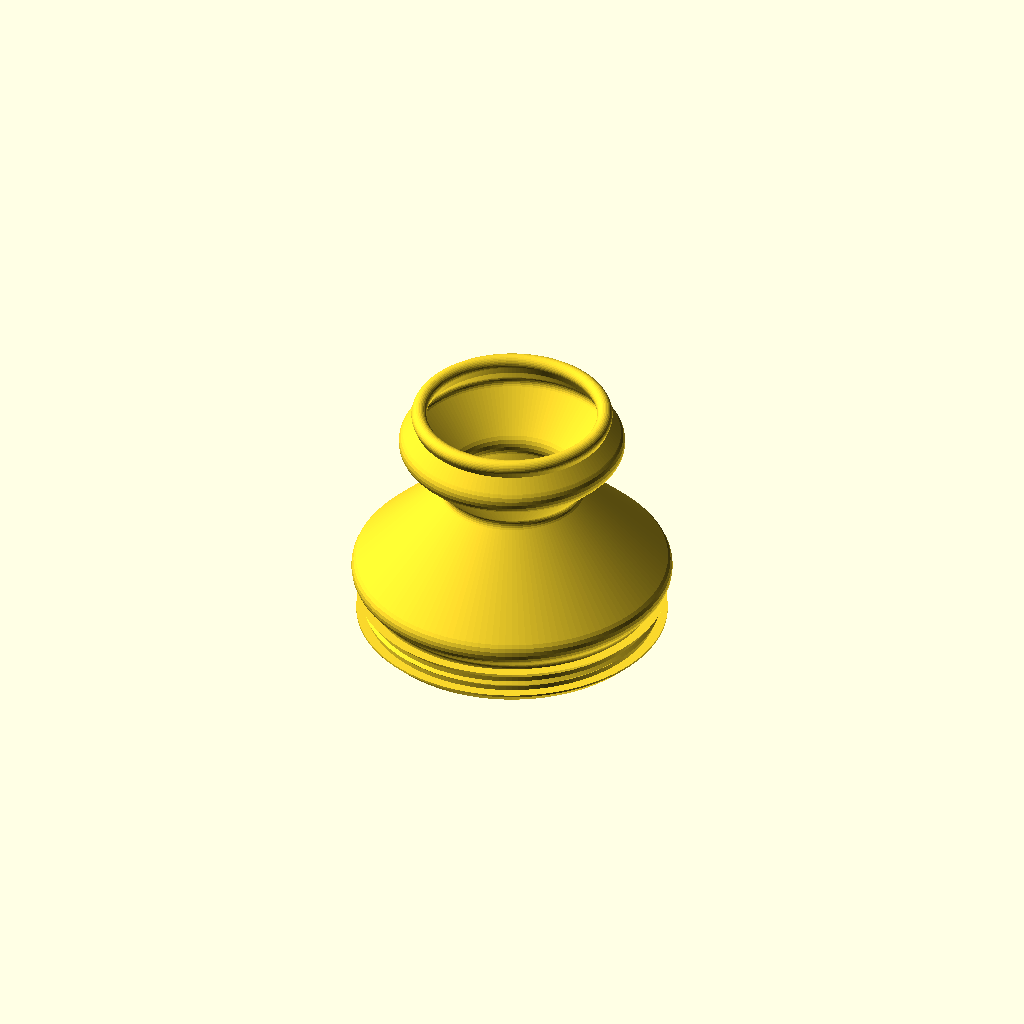
Cell 1: the model at its default parameters.
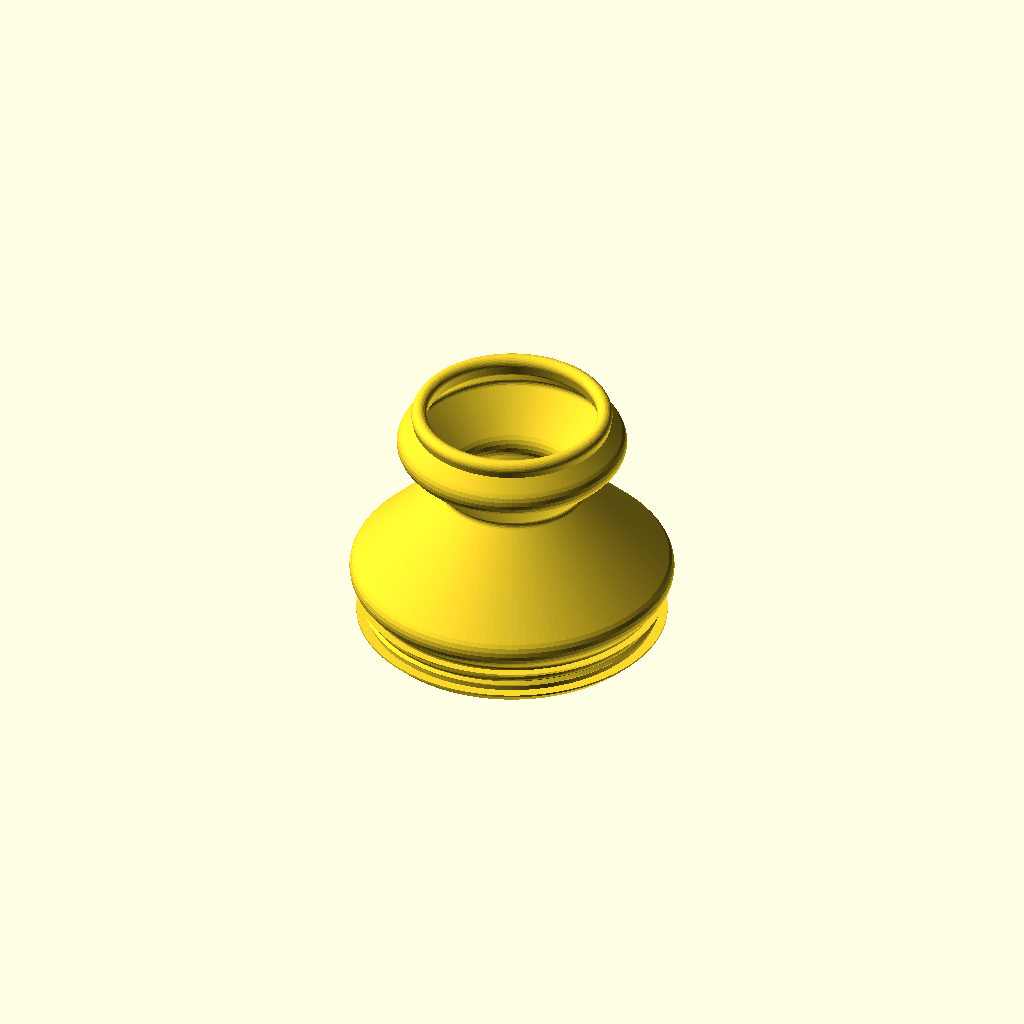
Cell 2: nozzle_d = 0.6 (everything else at default).
One fixed orthographic camera (rotation 55°, 0°, 25°; colour scheme Cornfield) for every cell.
Source of the model, versions/v020-20260911-232959/ky023_boot.scad:
// =====================================================================
//  KY-023 thumb-joystick sealed (IP68) enclosure:
//  TPU bellows boot + expander ring + rigid cap + hermetic box + lid
// =====================================================================
//
//  Parts (all printed):
//    boot    TPU      grommet that sits in the countersunk hole of the box
//                     top panel (flush), conical bellows, top sealing bead
//    ring    PLA/PETG expander pushed into the grommet bore from inside the
//                     box (before the lid goes on): it squeezes the TPU
//                     against the hole, its flange presses the grommet lip
//                     against the panel underside, and it stops the grommet
//                     from collapsing inwards when the bellows pulls
//    cap     PLA/PETG replaces the stock 26.8 mm bell knob; two prints:
//                     cap_stem (socket for the post, neck, flange with the
//                     bead lip + groove core, plug) and cap_head (disc glued
//                     onto the plug; its flat underside closes the groove).
//                     The boot bead is pushed onto the groove core (~6 %
//                     stretch) before the head is glued on, so it never has
//                     to pass over the full head diameter
//    box     PETG/ASA one piece: top panel with the boot hole, walls, four
//                     corner screw bosses; open at the bottom
//    lid     PETG/ASA bottom plate with the PCB standoffs and a sealing rib
//    gasket  TPU      flat frame between the box rim and the lid, with a
//                     groove that locates the lid rib (exported groove up)
//
//  Sealing path: water -> head-rim groove (bead) -> bellows wall -> grommet
//                cone in the panel countersink + body squeezed between the
//                expander ring and the hole (ridge) + lip under the panel
//                -> box walls -> gasket under the lid rib.
//  No cable hole by default (gland_d = 0): pot the cable or drill on site.
//
//  Return-to-centre: the bellows is symmetric and printed in the exact
//  shape it has when installed, so the only equilibrium is the centre.
//  Two deep convolutions give ~25 mm of wall; the ECHO output reports up to
//  which tilt the far side only bends and how much it stretches at
//  tilt_deg (stretch pulls towards the centre, never away).
//
//  Printability (no supports anywhere):
//    boot   grommet down: lip chamfer, ridge and cone at 45 deg, inner
//           retaining lip 45 deg, bellows legs <= leg_deg, bead teardrop
//    ring   flange down: straight tube, 45 deg lead-in chamfer on top
//    cap_head  underside on the bed: true round-over and finger dish on
//              top, blind plug hole bridged (8 mm)
//    cap_stem  boss (socket) on the bed, brim: socket ceiling is a small
//              bridge, flange underside is a flange_cone_deg cone
//    box    upside down (top panel on the bed): bosses rise from the panel,
//           countersink and panel edge round-over stay within 45 deg
//    lid    outer face down: standoffs and rib print upwards
//  Bed-side edges are "printable rounds": 45 deg for the first layers,
//  then a true arc into the vertical face.
//
//  Coordinates: stick axis = Z, Z = 0 is the top of the joystick's steel
//  plate; the box panel sits panel_clear above the pot tops. mm.
//
//  Check on your module with calipers: PCB size and hole grid, the stick
//  offset from the PCB centre (pcb_dx), pot tops (pot_top_z, must stay
//  below the panel) and above all the centre post (post_type, post_d,
//  post_flat, post_h) - clones differ from the P3/SparkFun drawing.
// =====================================================================

/* [Part] */
// What to render / export
part = "boot"; // [boot, ring, cap_head, cap_stem, cap, cap_section, box, lid, gasket, section, assembly, assembly_section, mock]

/* [Printing] */
// Nozzle / line width
nozzle_d = 0.4; // [0.3:0.1:0.6]
// Bellows wall thickness in perimeters (passes) of the nozzle
wall_lines = 2; // [1:1:4]
// Segments per revolution
fn_round = 144; // [48:12:240]

/* [Joystick module (measure with calipers)] */
// Square steel frame width (mock-up only)
frame_w = 16.0;
// Top plate height above the PCB
plate_h = 12.2;
// Round opening in the top plate (mock-up only)
opening_d = 11.0;
// Gimbal centre relative to the plate top
pivot_z = -6.7;
// Centre post the cap presses onto. MEASURE IT: "dd" = round with two flats
// (typical KY-023 clone, ~4.0 mm, 3.0 across flats), "d" = round with one
// flat (Alps RKJXV: 4.0 / 3.0), "rect" = 1.15 x 1.85 (P3 America 802 /
// SparkFun COM-09032 drawing, Detail A-A')
post_type = "dd"; // [dd, d, rect]
// Round post: diameter and across-flats (d: flat-to-round distance)
post_d = 4.08;
post_flat = 3.12;
// Rectangular post: width x length
post_w = 1.15;
post_l = 1.85;
// Exposed post height above the plate
post_h = 7.2;
// Pot tops relative to the plate top (must stay under the panel hole)
pot_top_z = -1.0;
// PCB size and thickness (measured 34.4 x 26.07)
pcb_l = 34.4;
pcb_w = 26.07;
pcb_t = 1.6;
// Layout (from the HW-504 / KY-023 photo): the header sits on the -X short
// edge; the tact switch is on the -Y long edge with one pot opposite it on
// +Y; the other pot faces the +X short edge.
// PCB centre relative to the stick axis. Measured: along the 34.4 mm length
// the stick is centred (pcb_dx = 0); across the width it is 14.05 mm from
// the switch-side long edge -> pcb_dy = 14.05 - pcb_w / 2 = ... negative
// because the switch edge is on -Y: pcb_dy = pcb_w / 2 - 14.05
pcb_dx = 0;
pcb_dy = 26.07 / 2 - 14.05;
// PCB mounting hole grid (along / across the PCB) and hole diameter. NOT
// measured yet: the mock-up's text says 26.7 x 20.3, its STL 26.5 x 19.0
pcb_hole_dx = 26.7;
pcb_hole_dy = 20.3;
pcb_hole_d = 3.2;
// Hole grid centre relative to the PCB centre along the length (+ = away
// from the header): B = header-end edge to the nearest hole centres, then
// hole_dx = B + pcb_hole_dx / 2 - pcb_l / 2
hole_dx = 0;
// Working tilt of the stick
tilt_deg = 25; // [15:35]
// Stick push-down (button) travel
push_travel = 1.5;

/* [Boot and expander ring] */
// Grommet bore diameter (= expander ring bottom diameter)
grommet_in_d = 27.2; // [26:0.2:29]
// Radial interference of the grommet body in the panel hole (before expansion)
grommet_squeeze = 0.3; // [0:0.1:1]
// Sealing ridge on the grommet body (45 deg triangle)
grommet_ridge = 0.3;
// Lip under the panel: radial protrusion and height (45 deg entry chamfer)
lip_out = 1.0;
lip_h = 1.2;
// Small inward lip at the top of the bore that snaps over the ring (45 deg)
ring_lip = 0.5;
// Expander ring: inner diameter, radial expansion of the bore, lead-in
// chamfer at its top, flange under the grommet lip: thickness and outer radius
ring_in_d = 24.0;
ring_expand = 0.4; // [0.2:0.1:0.8]
ring_chamfer = 0.5;
ring_flange_t = 1.0;
ring_flange_r = 15.5;
// Bellows foot radius (wall centreline), must sit on the grommet top face
base_r = 14.6; // [14:0.2:16]
// Vertical lift of the wall above the grommet before the first fold
lift = 0.6;
// Fold legs angle from vertical (45 = safe TPU overhang, 50 with 0.15 mm layers)
leg_deg = 45; // [40:55]
// Radial travel of each fold leg from the grommet upwards (+ outward,
// - inward); every leg climbs at leg_deg, the last leg runs from the end of
// this list to the bead. Soft default: one short outward step over the
// panel, then one very deep inward fold, then out again. Depth is the
// softness lever (stiffness ~ 1/depth^3); the neck (r 4 + 2 mm) limits the
// inward travel, the box width and the cap-head sweep limit the outward one.
fold_dr = [2.0, -10.2, 5.3];
// Corner rounding of the folds (centreline radius); bigger = gentler hinges
fold_r = 1.2; // [0.8:0.1:2.5]
// Sealing bead at the top: diameter and radial interference in the head groove
bead_d = 1.6; // [1.2:0.1:2.4]
bead_squeeze = 0.5; // [0:0.05:1]
// Vertical wall under the bead (the bead teardrop runs down it, so the bead
// prints without overhang whatever the last leg angle) and teardrop length
bead_stub = 1.0; // [0.5:0.1:3]
bead_run = 1.0; // [0.5:0.1:3]

/* [Cap (rigid, PLA/PETG)] */
// Neck diameter
neck_d = 8.0; // [6:0.5:12]
// Cap head underside height above the plate
cap_under_z = 22.8; // [14:0.5:26]
// Bead groove on the stem flange: flat lip under it, width, depth; the glued
// head closes it from above
groove_lip = 0.6;
groove_w = 1.7;
groove_depth = 0.7;
// Overhang angle (from vertical) of the cone under the flange, stem printed boss-down
flange_cone_deg = 60; // [45:5:65]
// Head diameter / body height above the groove / top fillet
head_d = 19.9;
head_body_h = 5.5;
head_fillet = 1.5;
// Plug of the stem into the head: height, diametral clearance of the hole
plug_h = 3.0;
plug_clear = 0.2;
// Socket boss around the post: wall around the socket, start height, height
boss_wall = 1.2;
cap_boss_z0 = 2.5;
cap_boss_h = 3.0;
// Entry chamfer of the socket (kept small: it is the first layer when printed boss-down)
socket_chamfer = 0.3;
// Socket clearance per side (FDM holes print ~0.1 mm small per side, so
// 0.15 gives a light press fit; 0.1 if loose, 0.2 if it will not go on),
// extra depth beyond the post tip, entry chamfer at the socket mouth
socket_clear = 0.15; // [0:0.05:0.4]
socket_extra = 0.3;
// Finger dish on the head top: sphere radius and depth (0 = flat)
dish_r = 30;
dish_depth = 0.8; // [0:0.2:2]

/* [Box, lid, gasket (rigid + TPU)] */
// Wall and top panel thickness
wall_t = 2.5; // [2:0.5:4]
panel_t = 2.5; // [2:0.5:4]
// Gap between the pot tops and the panel underside (the ring flange sits
// below the grommet lip, outside the pots: keep the lip above pot_top_z)
panel_clear = 1.3;
// Boot hole in the panel and its 45 deg countersink depth (grommet cone sits flush)
hole_d = 29.4;
cs_depth = 1.0;
// Across the width the box is centred on the stick axis (the PCB is off by
// pcb_dy, so the panel hole is in the middle); along the length the cavity
// follows the PCB: free length beyond the header end (connector / cable
// room), clearance beyond the far end and beside the long edges
cav_end = 20.0; // [5:5:40]
cav_far = 3.0; // [1:0.5:10]
cav_side = 3.0; // [1:0.5:6]
cav_r = 2.0;
box_r = 5.0;
// Round-over radius of the panel edge and of the lid outer edge
box_edge_r = 2.5; // [0:0.5:4]
lid_edge_r = 1.5; // [0:0.5:3]
// Tangent angle of the round-over where it meets the bed (both edges are on
// the bed when printed): 0 = full quarter circle, 45 = never steeper than
// 45 deg. 30 looks smooth and only the first ~0.3 r exceeds 45 deg.
edge_start_deg = 30; // [0:5:45]
// Corner screw bosses: diameter, self-tapping hole (M3), clearance hole
screw_boss_d = 6.0;
screw_hole_d = 2.6;
screw_clear_d = 3.4;
// PCB standoffs on the lid: diameter and height (pins need >= 3 mm)
standoff_d = 6.0;
standoff_h = 3.7;
// Lid thickness, gasket thickness, sealing rib width / height
lid_t = 2.5; // [2:0.5:4]
gasket_t = 1.5;
rib_w = 1.0;
rib_h = 0.5;
// Gasket: outline inset from the box (0 = flush), groove for the rib (width =
// rib_w + nozzle_d), how much the rib still presses into the TPU
gasket_inset = 0; // [0:0.1:0.5]
gasket_press = 0.2; // [0:0.1:0.5]
// Cable gland hole on the header (-X) wall, teardrop (0 = none; 12.5 = PG7)
gland_d = 0; // [0:0.5:16]

/* [Hidden] */
eps = 0.01;
$fn = 48;
wall = wall_lines * nozzle_d;                   // bellows wall thickness

// ---------------------------------------------------------------------
//  Derived geometry
// ---------------------------------------------------------------------
cav_lx   = pcb_l + cav_end + cav_far;
box_cx   = pcb_dx + (cav_far - cav_end) / 2;    // bay on the header (-X) side
box_cy   = 0;                                   // centred on the stick across the width
cav_y    = 2 * (abs(pcb_dy) + pcb_w / 2 + cav_side);
box_lx   = cav_lx + 2 * wall_t;
box_ly   = cav_y + 2 * wall_t;
panel_bot = pot_top_z + panel_clear;
panel_top = panel_bot + panel_t;
z_pcb_bot = -plate_h - pcb_t;
z_lid_in = z_pcb_bot - standoff_h;              // lid inner face
z_rim    = z_lid_in + gasket_t;                 // box bottom rim
z_lid_out = z_lid_in - lid_t;
boss_in  = screw_boss_d / 2 + 0.8;              // boss centre from the outer edge
screw_xy = [for (sx = [-1, 1], sy = [-1, 1])
            [box_cx + sx * (box_lx / 2 - boss_in), box_cy + sy * (box_ly / 2 - boss_in)]];
pcb_holes = [for (sx = [-1, 1], sy = [-1, 1])
             [pcb_dx + hole_dx + sx * pcb_hole_dx / 2, pcb_dy + sy * pcb_hole_dy / 2]];
pcb_corner = [pcb_dx + pcb_l / 2, pcb_dy + pcb_w / 2];
gland_z  = (z_rim + panel_bot) / 2;

// grommet and ring
hole_r   = hole_d / 2;
r_in     = grommet_in_d / 2;
r_g      = hole_r + grommet_squeeze;            // body radius (printed)
z_g0     = panel_bot - 0.1;                     // lip top face
z_lip0   = z_g0 - lip_h;
z_cs     = panel_top - cs_depth;                // countersink starts here
z_mid    = (z_g0 + z_cs) / 2;                   // ridge height
r_cone   = r_g + cs_depth;                      // cone radius at the panel top
ring_r1  = r_in + ring_expand;                  // ring tube radius (bore expanded)
ring_z0  = z_lip0 - ring_flange_t;              // flange underside

// cap and head bead
socket_max = (post_type == "rect" ? max(post_w, post_l) : post_d) + 2 * socket_clear;
cap_boss_d = socket_max + 2 * boss_wall;
socket_depth = post_h - cap_boss_z0 + socket_extra;
neck_z0  = cap_boss_z0 + cap_boss_h + (neck_d - cap_boss_d) / 2;   // 45 deg cone
groove_r = head_d / 2 - groove_depth;
groove_z = cap_under_z + groove_lip + groove_w / 2;    // bead centre height
bead_rc  = groove_r - bead_squeeze + bead_d / 2;       // bead centre radius (printed)
head_z0  = cap_under_z + groove_lip + groove_w;        // head underside = groove top wall
cone_h   = (head_d / 2 - neck_d / 2) / tan(flange_cone_deg);   // flange underside cone

// Bellows meridian knots (wall centreline): flange -> zigzag legs -> bead
K0 = [base_r, panel_top - 1.0];
K1 = [base_r, panel_top + lift];
function knots(i, p) = i >= len(fold_dr) ? [p] :
    concat([p], knots(i + 1, p + [fold_dr[i], abs(fold_dr[i]) / tan(leg_deg)]));
K_legs = knots(0, K1);
K_last = K_legs[len(K_legs) - 1];
K5 = [bead_rc, groove_z];                              // bead
K_stub = [bead_rc, groove_z - bead_stub];              // start of the vertical wall under the bead
last_leg = K_stub - K_last;
last_leg_deg = atan2(abs(last_leg[0]), last_leg[1]);   // from vertical
inner_r = min([for (k = K_legs) k[0]]) - wall / 2;     // closest the wall gets to the axis
// Relative compliance of the fold stack (EJMA-style, legs in series): each leg
// of radial depth w at mean radius rm contributes w^3 / rm^3; wall^3 is a
// common factor. Higher = softer. Only for comparing fold patterns.
K_all = concat(K_legs, [K_stub]);
compliance = [for (i = [1:len(K_all) - 1]) let(w = abs(K_all[i][0] - K_all[i - 1][0]), rm = (K_all[i][0] + K_all[i - 1][0]) / 2)
              pow(w, 3) / pow(rm, 3)] * [for (i = [1:len(K_all) - 1]) 1];

function unit(v) = v / norm(v);
function arc(c, r, a0, a1, n) = [for (i = [0:n]) c + r * [cos(a0 + (a1 - a0) * i / n), sin(a0 + (a1 - a0) * i / n)]];
// Replace corner p1 by a tangent arc of radius r (clamped to the segments)
function fillet(p0, p1, p2, r, n = 6) =
    let(d1 = unit(p0 - p1), d2 = unit(p2 - p1),
        half = acos(max(-1, min(1, d1 * d2))) / 2,
        rr = min(r, 0.45 * min(norm(p0 - p1), norm(p2 - p1)) * tan(half)),
        dist = rr / tan(half),
        t1 = p1 + d1 * dist, t2 = p1 + d2 * dist,
        c = p1 + unit(d1 + d2) * rr / sin(half),
        a1 = atan2(t1[1] - c[1], t1[0] - c[0]),
        a2 = atan2(t2[1] - c[1], t2[0] - c[0]),
        da = ((a2 - a1 + 540) % 360) - 180)
    arc(c, rr, a1, a1 + da, n);
function rounded_path(k, r) = concat([k[0]],
    [for (i = [1:len(k) - 2]) each fillet(k[i - 1], k[i], k[i + 1], r)], [k[len(k) - 1]]);
function path_len(p) = len(p) < 2 ? 0 : norm(p[1] - p[0]) + path_len([for (i = [1:len(p) - 1]) p[i]]);

// fillets on the fold knots only; the stub corner stays sharp so the bead
// teardrop sits on an exactly vertical wall
meridian = concat(rounded_path(concat([K0], K_legs, [K_stub]), fold_r), [K5]);
meridian_len = path_len(meridian) - 1.0;                // minus the buried stub
rest_chord = norm(K5 - K1);
// Point (r, z) fixed to the stick after tilting by ang about the pivot (r may be negative)
function tilt_pt(p, ang) = [p[0] * cos(ang) + (p[1] - pivot_z) * sin(ang),
                            -p[0] * sin(ang) + (p[1] - pivot_z) * cos(ang) + pivot_z];
function chord_at(ang) = let(far = tilt_pt([-bead_rc, groove_z], ang), near = tilt_pt([bead_rc, groove_z], ang))
    [norm(far - [-base_r, K1[1]]), norm(near - [base_r, K1[1]])];
function stretch_at(ang) = max(0, (chord_at(ang)[0] / meridian_len - 1) * 100);
lat = (groove_z - pivot_z) * sin(tilt_deg);              // bead shift at tilt
no_stretch_deg = [for (a = [5:1:40]) if (stretch_at(a) == 0) a][len([for (a = [5:1:40]) if (stretch_at(a) == 0) a]) - 1];
head_edge = tilt_pt([head_d / 2, cap_under_z], tilt_deg);
// Tilt at which the boss bottom corner would reach the plate outside its opening
function boss_ok(a) = let(p = tilt_pt([cap_boss_d / 2, cap_boss_z0], a)) p[1] >= 0 || p[0] <= opening_d / 2;
boss_tilt_max = [for (a = [0:1:45]) if (boss_ok(a)) a][len([for (a = [0:1:45]) if (boss_ok(a)) a]) - 1];

echo(str("Box ", box_lx, " x ", box_ly, " x ", panel_top - z_lid_out, " mm (with lid), hole centred across; free length beyond the PCB ends ",
         (pcb_dx - pcb_l / 2) - (box_cx - cav_lx / 2), " / ", (box_cx + cav_lx / 2) - (pcb_dx + pcb_l / 2), " mm, panel hole d ", hole_d,
         ", PCB corner to boss axis ", norm(pcb_corner - screw_xy[3]), " mm (boss r ", screw_boss_d / 2, ")"));
echo(str("PCB: stick ", pcb_w / 2 - pcb_dy, " mm from the switch-side long edge, ", pcb_l / 2 - pcb_dx,
         " from the header edge, ", pcb_l / 2 + pcb_dx, " from the far edge; holes ",
         pcb_l / 2 - pcb_hole_dx / 2 + hole_dx, " from the header edge (B) and ", (pcb_w - pcb_hole_dy) / 2,
         " from the long edges; standoffs at ", pcb_holes));
echo(str("Grommet: body r ", r_in, "..", r_g, " in hole r ", hole_r, ": squeeze ", (r_g / hole_r - 1) * 100,
         " % printed, ", ((r_g + ring_expand) / hole_r - 1) * 100, " % with the ring; lip passes the hole with ",
         ((r_g + lip_out) / hole_r - 1) * 100, " % stretch; panel ", panel_bot, "..", panel_top, ", pots top ", pot_top_z));
echo(str("Bellows: meridian ", meridian_len, " mm, rest chord ", rest_chord, ", last leg ", last_leg_deg,
         " deg from vertical (keep <= 50), innermost wall r ", inner_r, " (neck r ", neck_d / 2,
         "), compliance index ", compliance, " (x 1/wall^3)"));
echo(str("At ", tilt_deg, " deg: bead shifts ", lat, " mm, far/near chords ", chord_at(tilt_deg),
         " -> far-side stretch ", stretch_at(tilt_deg), " % (no stretch up to ", no_stretch_deg,
         " deg, ", stretch_at(20), " % at 20 deg); head edge at r ", head_edge[0], " z ", head_edge[1]));
echo(str("Cap socket: post_type ", post_type, ", socket ", post_type == "rect" ? str(post_w + 2 * socket_clear, " x ", post_l + 2 * socket_clear)
         : str("d ", post_d + 2 * socket_clear, " flats ", post_flat + 2 * socket_clear), ", depth ", socket_depth,
         " from z ", cap_boss_z0, "; boss d ", cap_boss_d, " clears the plate opening up to ", boss_tilt_max, " deg"));
echo(str("Bead: ID ", 2 * (bead_rc - bead_d / 2), " pushed onto the groove core d ", 2 * groove_r,
         " (", (groove_r / (bead_rc - bead_d / 2) - 1) * 100, " % stretch = squeeze in the groove); flange cone ",
         cone_h, " mm tall, bellows top knot at ", K_last));
if (K_last[1] > cap_under_z - cone_h + (K_last[0] - neck_d / 2) * tan(flange_cone_deg) && K_last[0] < head_d / 2)
    echo("WARNING: bellows top knot inside the flange cone - shorten fold_dr or raise cap_under_z");
if (last_leg_deg > 50) echo("WARNING: last bellows leg too flat to print - raise cap_under_z or change fold_dr");
if (last_leg[1] < 0) echo("WARNING: fold legs taller than the bead height - shorten fold_dr or raise cap_under_z");
if (inner_r < neck_d / 2 + 2) echo("WARNING: bellows too close to the neck - reduce the inward travel in fold_dr");
if (max([for (k = K_legs) k[0]]) + wall / 2 > box_ly / 2 - box_edge_r) echo("WARNING: bellows reaches over the box edge round-over - reduce the outward travel in fold_dr");
if (base_r - wall / 2 < r_in + ring_lip || base_r + wall / 2 > r_cone) echo("WARNING: bellows foot is off the grommet top face");
if (cs_depth >= panel_t - 0.8) echo("WARNING: countersink too deep for the panel");
if (lip_out > lip_h) echo("WARNING: lip_out must not exceed lip_h (45 deg chamfer)");
if (z_lip0 < pot_top_z) echo("WARNING: grommet lip below the pot tops - raise panel_clear");
if (ring_flange_r > r_g + lip_out) echo("WARNING: ring flange wider than the grommet lip");
if (hole_r >= cav_y / 2) echo("WARNING: panel hole wider than the cavity");
if (pot_top_z > 0) echo("WARNING: pots above the panel top");
if (pcb_dx - pcb_l / 2 < box_cx - cav_lx / 2 + 1 || pcb_dx + pcb_l / 2 > box_cx + cav_lx / 2 - 1 || pcb_w / 2 + 1 > cav_y / 2)
    echo("WARNING: PCB too close to the cavity walls");
// Standoffs vs the joystick footprint blocks [x0, y0, x1, y1] (mock-up geometry)
footprint = [[-8, -8, 8, 8], [-6, 8, 6, 11.6], [8, -6, 11, 6], [-3.25, -14.5, 3.25, -8.5]];
function box_dist(p, b) = norm([max(b[0] - p[0], 0, p[0] - b[2]), max(b[1] - p[1], 0, p[1] - b[3])]);
for (p = pcb_holes) for (b = footprint) if (box_dist(p, b) < standoff_d / 2)
    echo(str("WARNING: standoff at ", p, " collides with a joystick component block ", b));
if (boss_tilt_max < tilt_deg) echo("WARNING: cap boss hits the plate opening before tilt_deg - raise cap_boss_z0");

// ---------------------------------------------------------------------
//  2D helpers
// ---------------------------------------------------------------------
module rr(x, y, r) { offset(r = r) square([x - 2 * r, y - 2 * r], center = true); }
module box_outline() { translate([box_cx, box_cy]) rr(box_lx, box_ly, box_r); }
module cav_outline() { translate([box_cx, box_cy]) rr(cav_lx, cav_y, cav_r); }
module stroke2d(pts, w) {
    for (i = [0:len(pts) - 2])
        hull() {
            translate(pts[i])     circle(d = w, $fn = 24);
            translate(pts[i + 1]) circle(d = w, $fn = 24);
        }
}
// Post cross-section with clearance c per side (socket) or c = 0 (mock post)
module post2d(c = 0) {
    if (post_type == "rect")
        square([post_w + 2 * c, post_l + 2 * c], center = true);
    else intersection() {
        circle(d = post_d + 2 * c, $fn = 48);
        if (post_type == "dd")
            square([post_d + 2 * c + 1, post_flat + 2 * c], center = true);
        else                                        // one flat, flat-to-round = post_flat
            translate([-(post_d + 2 * c + 1) / 2, -post_d / 2 - c]) square([post_d + 2 * c + 1, post_flat + 2 * c]);
    }
}
// Teardrop for a horizontal hole; peak towards 2D +X = world -Z after
// rotate([0, 90, 0]) (the box prints upside down)
module teardrop2d(d) { circle(d = d); rotate(-45) square(d / 2); }
// Extrude a convex 2D child by h with a round-over of radius r on the bed
// side at the bottom (rb) and/or the top (rt) - "top" means the face that
// lies on the bed when the part is printed upside down. The arc runs from
// edge_start_deg (tangent angle from horizontal at the bed) to vertical; the
// remaining height down to the bed is a straight run-out at that angle.
module bed_round_slabs(r, h, flip) {
    n = 24;
    a0 = edge_start_deg;
    for (i = [0:n]) let(a = a0 + (90 - a0) * i / n, dz = r * (1 - cos(a)), dr = r * (1 - sin(a)))
        translate([0, 0, flip ? h - dz - eps : dz]) linear_extrude(eps) offset(r = -dr) children();
    // straight run-out from the arc start down to the bed plane
    dz0 = r * (1 - cos(a0));
    translate([0, 0, flip ? h - eps : 0]) linear_extrude(eps)
        offset(r = -(r * (1 - sin(a0)) + (a0 > 0 ? dz0 / tan(a0) : 0))) children();
}
module rounded_extrude(h, rb = 0, rt = 0) {
    hull() {
        if (rb > 0) bed_round_slabs(rb, h, false) children();
        translate([0, 0, rb]) linear_extrude(max(eps, h - rb - rt)) children();
        if (rt > 0) bed_round_slabs(rt, h, true) children();
    }
}

// ---------------------------------------------------------------------
//  Boot (TPU) - print grommet down, bellows up, no supports
// ---------------------------------------------------------------------
module grommet2d() {
    polygon([
        [r_in, z_lip0],
        [r_g, z_lip0],
        [r_g + lip_out, z_lip0 + lip_out],          // 45 deg entry chamfer
        [r_g + lip_out, z_g0],                      // lip outer face
        [r_g, z_g0],                                // flat lip top (holds under the panel)
        [r_g, z_mid - grommet_ridge],
        [r_g + grommet_ridge, z_mid],               // sealing ridge
        [r_g, z_mid + grommet_ridge],
        [r_g, z_cs],
        [r_cone, panel_top],                        // 45 deg cone into the countersink, flush top
        [r_in + ring_lip, panel_top],
        [r_in, panel_top - ring_lip],               // inward lip that snaps over the ring
    ]);
}

// Expander ring (rigid): pushed up into the grommet bore from inside the box
// until the flange seats under the grommet lip and the top snaps under the
// inner lip of the bore
module ring() {
    rotate_extrude($fn = fn_round) polygon([
        [ring_in_d / 2, ring_z0],
        [ring_flange_r, ring_z0],
        [ring_flange_r, z_lip0],                    // flange under the grommet lip
        [ring_r1, z_lip0],
        [ring_r1, panel_top - ring_chamfer],        // straight tube
        [ring_r1 - ring_chamfer, panel_top],        // lead-in / snap chamfer
        [ring_in_d / 2, panel_top],
    ]);
}

module boot() {
    rotate_extrude($fn = fn_round) {
        grommet2d();
        stroke2d(meridian, wall);
        hull() {                                    // bead as a teardrop down the vertical stub
            translate(K5) circle(d = bead_d, $fn = 32);
            translate(K5 - [0, min(bead_run, bead_stub)]) circle(d = wall, $fn = 24);
        }
    }
}

// ---------------------------------------------------------------------
//  Cap (rigid) - print head down, neck up
// ---------------------------------------------------------------------
// Head: a disc glued onto the stem plug; printed underside down.
module cap_head() {
    r = head_d / 2;
    f = head_fillet;
    difference() {
        translate([0, 0, head_z0]) rotate_extrude($fn = fn_round) polygon(concat(
            [[0, 0], [r, 0], [r, head_body_h - f]],
            [for (i = [0:8]) let(a = 90 * i / 8) [r - f + f * cos(a), head_body_h - f + f * sin(a)]],
            [[0, head_body_h]]));
        // blind hole for the stem plug (its ceiling is an 8 mm bridge)
        translate([0, 0, head_z0 - 1]) cylinder(d = neck_d + plug_clear, h = plug_h + 1, $fn = fn_round);
        // finger dish
        if (dish_depth > 0)
            translate([0, 0, head_z0 + head_body_h + dish_r - dish_depth]) sphere(r = dish_r, $fn = fn_round);
    }
}

// Stem: socket boss, neck, flange (cone, bead lip, groove core), plug.
// Printed boss-down.
module cap_stem() {
    difference() {
        union() {
            translate([0, 0, cap_boss_z0]) cylinder(d = cap_boss_d, h = cap_boss_h + eps, $fn = fn_round);
            translate([0, 0, cap_boss_z0 + cap_boss_h - eps])
                cylinder(d1 = cap_boss_d, d2 = neck_d, h = (neck_d - cap_boss_d) / 2 + eps, $fn = fn_round);
            translate([0, 0, neck_z0 - eps])
                cylinder(d = neck_d, h = cap_under_z - cone_h - neck_z0 + 2 * eps, $fn = fn_round);
            translate([0, 0, cap_under_z - cone_h])
                cylinder(d1 = neck_d, d2 = head_d, h = cone_h + eps, $fn = fn_round);     // flange cone
            translate([0, 0, cap_under_z]) cylinder(d = head_d, h = groove_lip + eps, $fn = fn_round);   // bead lip
            translate([0, 0, cap_under_z + groove_lip]) cylinder(r = groove_r, h = groove_w + eps, $fn = fn_round);  // groove core
            translate([0, 0, head_z0 - eps]) cylinder(d = neck_d, h = plug_h - 0.5 + 2 * eps, $fn = fn_round);
            translate([0, 0, head_z0 + plug_h - 0.5])
                cylinder(d1 = neck_d, d2 = neck_d - 1, h = 0.5, $fn = fn_round);   // plug chamfer
        }
        // keyed socket for the centre post, with an entry chamfer at its mouth
        translate([0, 0, cap_boss_z0 - eps]) linear_extrude(socket_depth + eps) post2d(socket_clear);
        translate([0, 0, cap_boss_z0 - eps]) hull() {
            linear_extrude(eps) post2d(socket_clear + socket_chamfer);
            translate([0, 0, socket_chamfer]) linear_extrude(eps) post2d(socket_clear);
        }
    }
}

module cap() { cap_head(); cap_stem(); }

// ---------------------------------------------------------------------
//  Box (rigid) - one piece, open bottom; print upside down (panel on bed)
// ---------------------------------------------------------------------
module box() {
    difference() {
        union() {
            difference() {
                translate([0, 0, z_rim]) rounded_extrude(panel_top - z_rim, rt = box_edge_r) box_outline();
                translate([0, 0, z_rim - 1]) linear_extrude(panel_bot - z_rim + 1) cav_outline();
            }
            for (p = screw_xy) translate([p[0], p[1], z_rim]) cylinder(d = screw_boss_d, h = panel_bot - z_rim + eps);
        }
        // boot hole in the panel with a 45 deg countersink at the top
        translate([0, 0, panel_bot - 1]) cylinder(r = hole_r, h = panel_t + 2, $fn = fn_round);
        translate([0, 0, z_cs]) cylinder(r1 = hole_r, r2 = hole_r + cs_depth + 1, h = cs_depth + 1, $fn = fn_round);
        // screw holes in the bosses, from the rim
        for (p = screw_xy) translate([p[0], p[1], z_rim - 1]) cylinder(d = screw_hole_d, h = 9);
        // optional cable gland on the header (-X) wall
        if (gland_d > 0)
            translate([box_cx - box_lx / 2 + wall_t / 2, box_cy, gland_z])
                rotate([0, 90, 0]) linear_extrude(wall_t * 2, center = true) teardrop2d(gland_d);
    }
}

// ---------------------------------------------------------------------
//  Lid (rigid) - bottom plate; print outer face down
// ---------------------------------------------------------------------
module lid() {
    difference() {
        translate([0, 0, z_lid_out]) rounded_extrude(lid_t, rb = lid_edge_r) box_outline();
        for (p = screw_xy) translate([p[0], p[1], z_lid_out - 1]) cylinder(d = screw_clear_d, h = lid_t + 2);
    }
    // sealing rib into the gasket, centred on the wall
    translate([0, 0, z_lid_in - eps]) linear_extrude(rib_h + eps) difference() {
        offset(r = wall_t / 2 + rib_w / 2) cav_outline();
        offset(r = wall_t / 2 - rib_w / 2) cav_outline();
    }
    // PCB standoffs
    for (p = pcb_holes) translate([p[0], p[1], z_lid_in - eps]) difference() {
        cylinder(d = standoff_d, h = standoff_h + eps);
        translate([0, 0, -0.8]) cylinder(d = screw_hole_d, h = standoff_h + 1);
    }
}

// ---------------------------------------------------------------------
//  Gasket (TPU) - flat frame covering the rim and the boss tops
// ---------------------------------------------------------------------
module gasket() {
    groove_d = max(0, rib_h - gasket_press);
    difference() {
        translate([0, 0, z_lid_in]) linear_extrude(gasket_t) difference() {
            offset(delta = -gasket_inset) box_outline();
            difference() {
                cav_outline();
                for (p = screw_xy) translate(p) circle(d = screw_boss_d + 0.6);
            }
            for (p = screw_xy) translate(p) circle(d = screw_clear_d);
        }
        // groove for the lid rib on the lid side (print the gasket groove up)
        if (groove_d > 0)
            translate([0, 0, z_lid_in - 1]) linear_extrude(1 + groove_d) difference() {
                offset(r = wall_t / 2 + (rib_w + nozzle_d) / 2) cav_outline();
                offset(r = wall_t / 2 - (rib_w + nozzle_d) / 2) cav_outline();
            }
    }
}

// ---------------------------------------------------------------------
//  Simplified KY-023 mock-up (visualisation only)
// ---------------------------------------------------------------------
module half() {
    intersection() {
        children();
        translate([-100, 0, -100]) cube([200, 200, 200]);
    }
}
module cpart(col, cut) { color(col) if (cut) half() children(); else children(); }

module mock(cut = false) {
    cpart("darkgreen", cut) difference() {
        translate([pcb_dx - pcb_l / 2, pcb_dy - pcb_w / 2, z_pcb_bot]) cube([pcb_l, pcb_w, pcb_t]);
        for (p = pcb_holes) translate([p[0], p[1], z_pcb_bot - 1]) cylinder(d = pcb_hole_d, h = pcb_t + 2);
    }
    cpart("white", cut) translate([-9.8, -8, -plate_h]) cube([17.8, 16, 4]);
    cpart("silver", cut) difference() {
        translate([-8, -8, -plate_h]) cube([16, 16, plate_h]);
        translate([-7.5, -7.5, -plate_h - 1]) cube([15, 15, plate_h + 0.5]);
        cylinder(d = opening_d, h = 10, center = true);
    }
    cpart("dimgray", cut) {
        translate([-6, 8, -plate_h]) cube([12, 3.6, plate_h + pot_top_z]);      // pot opposite the switch (+Y)
        translate([8, -6, -plate_h]) cube([3, 12, plate_h + pot_top_z]);       // pot facing the far edge (+X)
    }
    cpart("black", cut) translate([-3.25, -14.5, -plate_h]) cube([6.5, 6, plate_h - 4.9]);   // tact switch (-Y)
    cpart("black", cut) translate([pcb_dx - pcb_l / 2 + 0.5, pcb_dy - 6.35, -plate_h]) cube([2.5, 12.7, 2.5]);  // header (-X)
    cpart("white", cut) intersection() {
        translate([0, 0, pivot_z]) sphere(r = -pivot_z + 0.5, $fn = 64);
        translate([-7, -7, -3]) cube([14, 14, 3.5]);
    }
    cpart("gold", cut) translate([0, 0, 0.3]) linear_extrude(post_h - 0.3) post2d();
}

module assembly(cut = false) {
    mock(cut);
    cpart([0.55, 0.6, 0.65], cut) box();
    cpart([0.35, 0.4, 0.45], cut) lid();
    cpart([0.2, 0.35, 0.7], cut) gasket();
    cpart("orange", cut) cap();
    cpart([0.25, 0.5, 0.9], cut) boot();
    cpart([0.9, 0.8, 0.3], cut) ring();
}

// ---------------------------------------------------------------------
//  Part selector
// ---------------------------------------------------------------------
if (part == "boot")                  boot();
else if (part == "ring")             translate([0, 0, -ring_z0]) ring();
else if (part == "cap_head")         translate([0, 0, -head_z0]) cap_head();
else if (part == "cap_stem")         translate([0, 0, -cap_boss_z0]) cap_stem();
else if (part == "cap")              cap();
else if (part == "cap_section")      cpart("orange", true) cap();
else if (part == "box")              box();
else if (part == "lid")              lid();
else if (part == "gasket")           translate([0, 0, z_lid_in + gasket_t]) rotate([180, 0, 0]) gasket();  // groove up
else if (part == "section")          cpart([0.25, 0.5, 0.9], true) boot();
else if (part == "assembly")         assembly();
else if (part == "assembly_section") assembly(true);
else if (part == "mock")             mock();
Customizer parameters (derived from the source; name, type, default, range or options):
part: string, default "boot", options "boot", "ring", "cap_head", "cap_stem", "cap", "cap_section", "box", "lid", "gasket", "section", "assembly", "assembly_section", "mock"
nozzle_d: number, default 0.4, range 0.3 to 0.6, step 0.1
wall_lines: number, default 2, range 1 to 4, step 1
fn_round: number, default 144, range 48 to 240, step 12
frame_w: number, default 16
plate_h: number, default 12.2
opening_d: number, default 11
pivot_z: number, default -6.7
post_type: string, default "dd", options "dd", "d", "rect"
post_d: number, default 4.08
post_flat: number, default 3.12
post_w: number, default 1.15
post_l: number, default 1.85
post_h: number, default 7.2
pot_top_z: number, default -1
pcb_l: number, default 34.4
pcb_w: number, default 26.07
pcb_t: number, default 1.6
pcb_dx: number, default 0
pcb_hole_dx: number, default 26.7
pcb_hole_dy: number, default 20.3
pcb_hole_d: number, default 3.2
hole_dx: number, default 0
tilt_deg: number, default 25, range 15 to 35
push_travel: number, default 1.5
grommet_in_d: number, default 27.2, range 26 to 29, step 0.2
grommet_squeeze: number, default 0.3, range 0 to 1, step 0.1
grommet_ridge: number, default 0.3
lip_out: number, default 1
lip_h: number, default 1.2
ring_lip: number, default 0.5
ring_in_d: number, default 24
ring_expand: number, default 0.4, range 0.2 to 0.8, step 0.1
ring_chamfer: number, default 0.5
ring_flange_t: number, default 1
ring_flange_r: number, default 15.5
base_r: number, default 14.6, range 14 to 16, step 0.2
lift: number, default 0.6
leg_deg: number, default 45, range 40 to 55
fold_dr: vector, default [2, -10.2, 5.3]
fold_r: number, default 1.2, range 0.8 to 2.5, step 0.1
bead_d: number, default 1.6, range 1.2 to 2.4, step 0.1
bead_squeeze: number, default 0.5, range 0 to 1, step 0.05
bead_stub: number, default 1, range 0.5 to 3, step 0.1
bead_run: number, default 1, range 0.5 to 3, step 0.1
neck_d: number, default 8, range 6 to 12, step 0.5
cap_under_z: number, default 22.8, range 14 to 26, step 0.5
groove_lip: number, default 0.6
groove_w: number, default 1.7
groove_depth: number, default 0.7
flange_cone_deg: number, default 60, range 45 to 65, step 5
head_d: number, default 19.9
head_body_h: number, default 5.5
head_fillet: number, default 1.5
plug_h: number, default 3
plug_clear: number, default 0.2
boss_wall: number, default 1.2
cap_boss_z0: number, default 2.5
cap_boss_h: number, default 3
socket_chamfer: number, default 0.3
socket_clear: number, default 0.15, range 0 to 0.4, step 0.05
socket_extra: number, default 0.3
dish_r: number, default 30
dish_depth: number, default 0.8, range 0 to 2, step 0.2
